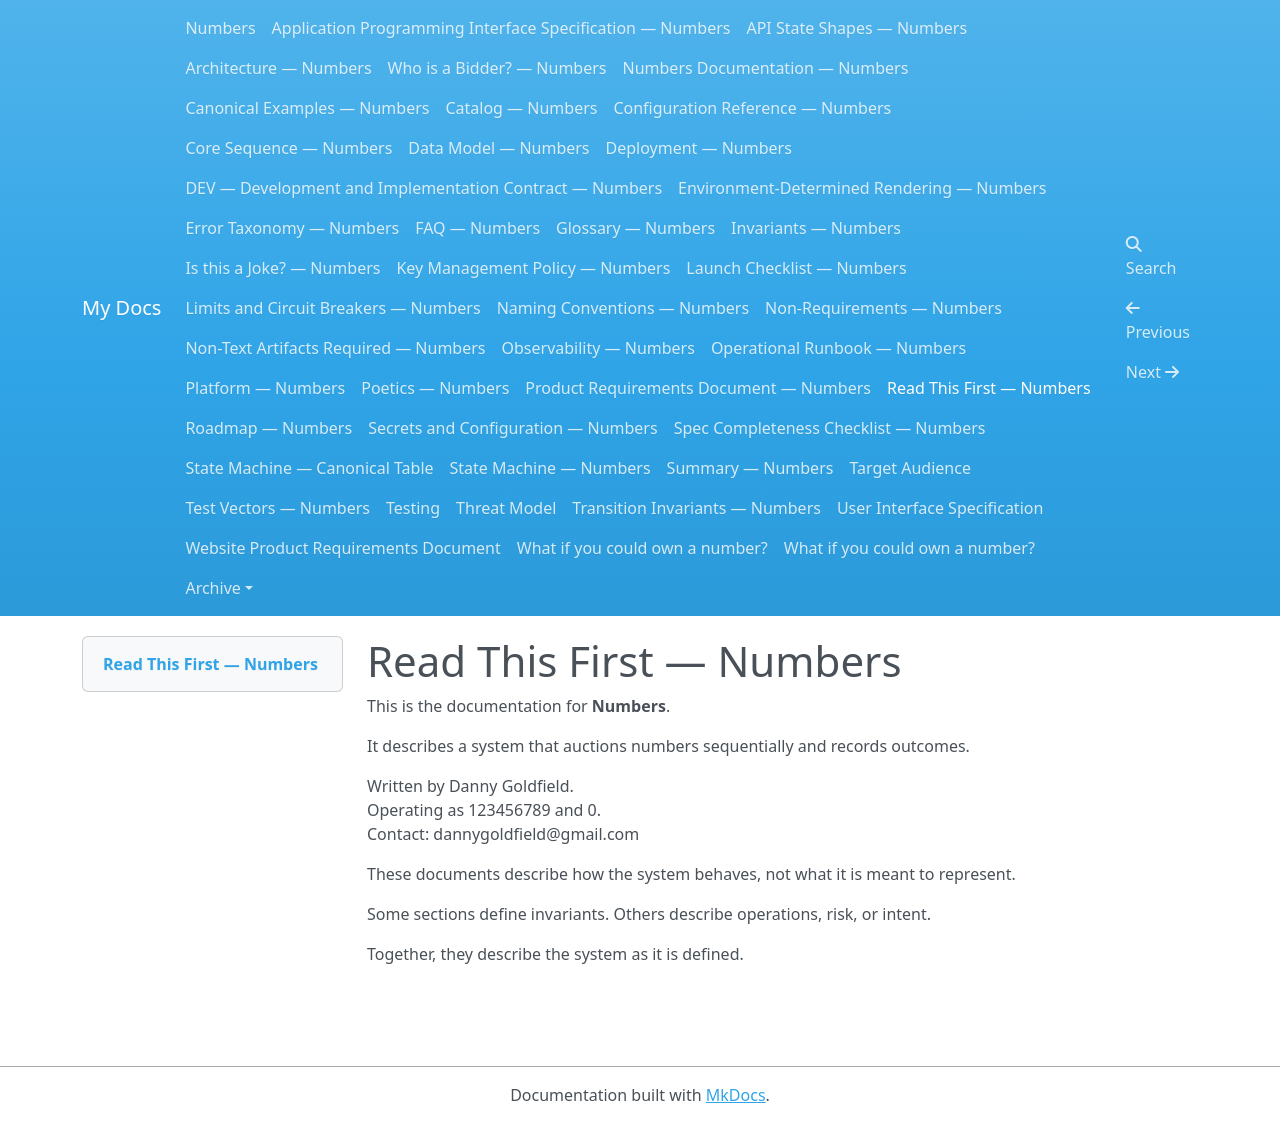

repository: dannygoldfield/numbers-docs · page: READ-THIS-FIRST/index.html · generator: mkdocs

# Read This First — Numbers

This is the documentation for **Numbers**.

It describes a system that auctions numbers sequentially and records outcomes.

Written by Danny Goldfield.  
Operating as 123456789 and 0.  
Contact: dannygoldfield@gmail.com

These documents describe how the system behaves, not what it is meant to represent.

Some sections define invariants.
Others describe operations, risk, or intent.

Together, they describe the system as it is defined.
